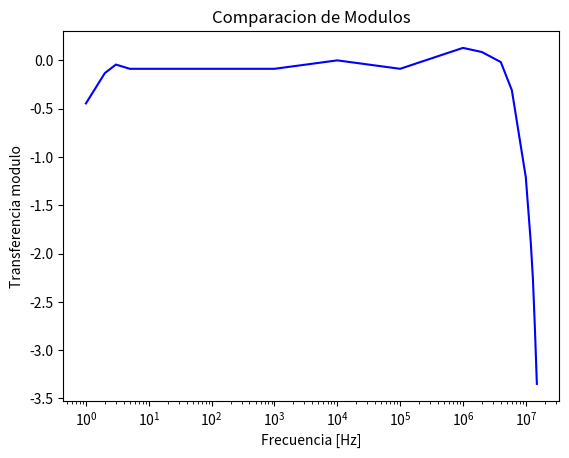

Python code for this plot:
import matplotlib.pyplot as plt
import numpy

fmed=[1,2,3,5,10,100,1*10**3,10*10**3,100*10**3,1*10**6,2*10**6,4*10**6,6*10**6,10*10**6, 12*10**6, 13*10**6,14*10**6, 15*10**6]
vmed=[19,19.7,19.9,19.8,19.8,19.8,19.8,20,19.8,20.3,20.2,19.96,19.3,17.4,16.1,15.4,14.5,13.6]
vgen=20
transf=[]
gain=[]
for i in range(len(vmed)):
    transf.append(vmed[i]/vgen)
for i in range(len(transf)):
    gain.append(20*numpy.log10(transf[i]))
phase=[]
print(transf)
print(gain)
print(len(gain))
print(len(fmed))
plt.xscale("log")
plt.title("Comparacion de Modulos")
plt.xlabel('Frecuencia [Hz]')
plt.ylabel('Transferencia modulo')
plt.plot(fmed,gain,"blue" , label="Bode de amplitud medido [dB]")
plt.show()
#plt.plot(fmed,phase,"red" , label="Bode de fase medido [grad]")
#plt.show()